The GitHub repository aamnarifa/Wheat-Diseases-Detection contains a labelled image folder "datasets" with 5 categories: black point, fusarium foot rot, healthy leaf, leaf blight, wheat blast. Examples follow, each with its label.

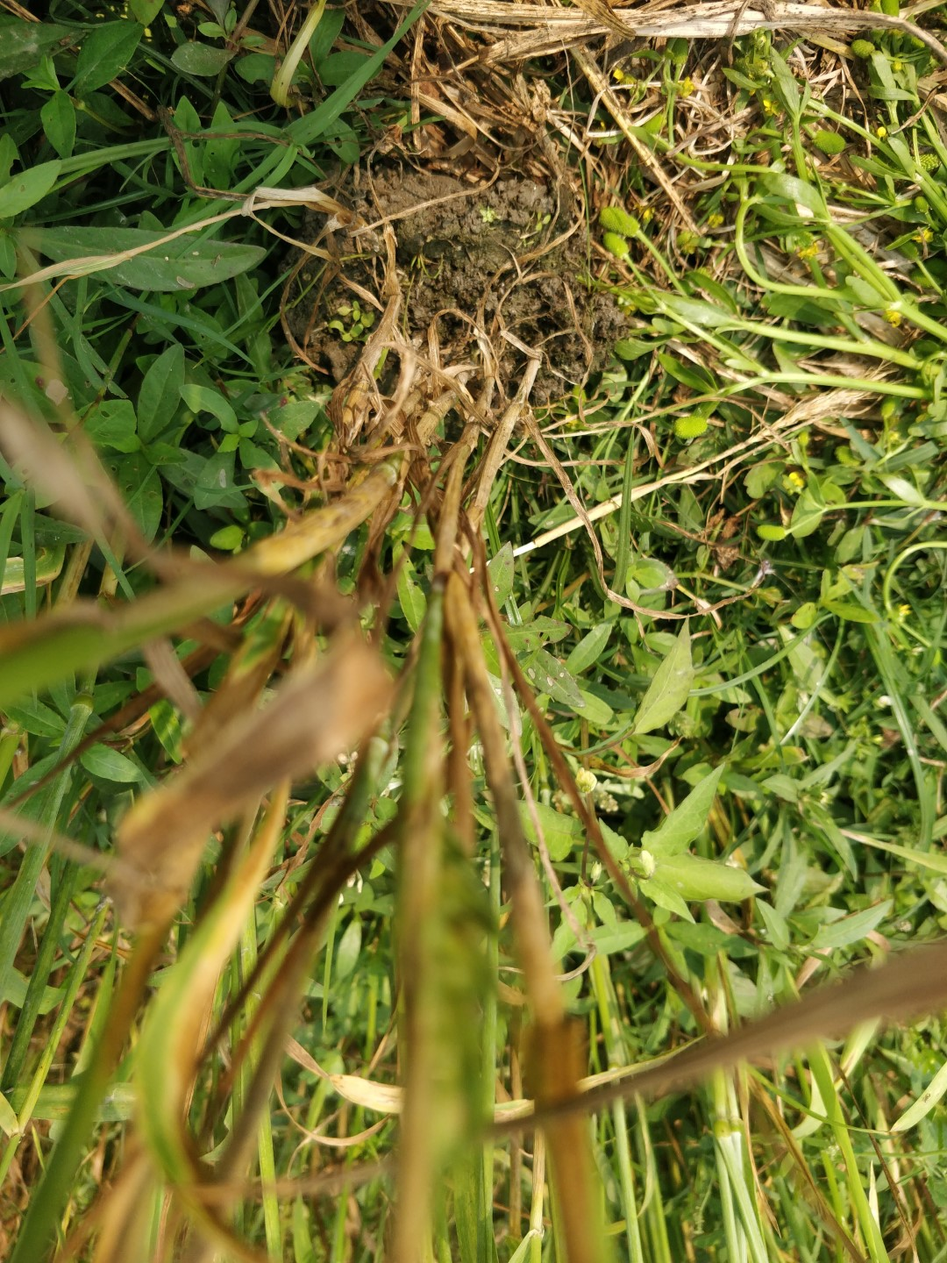
Label: fusarium foot rot

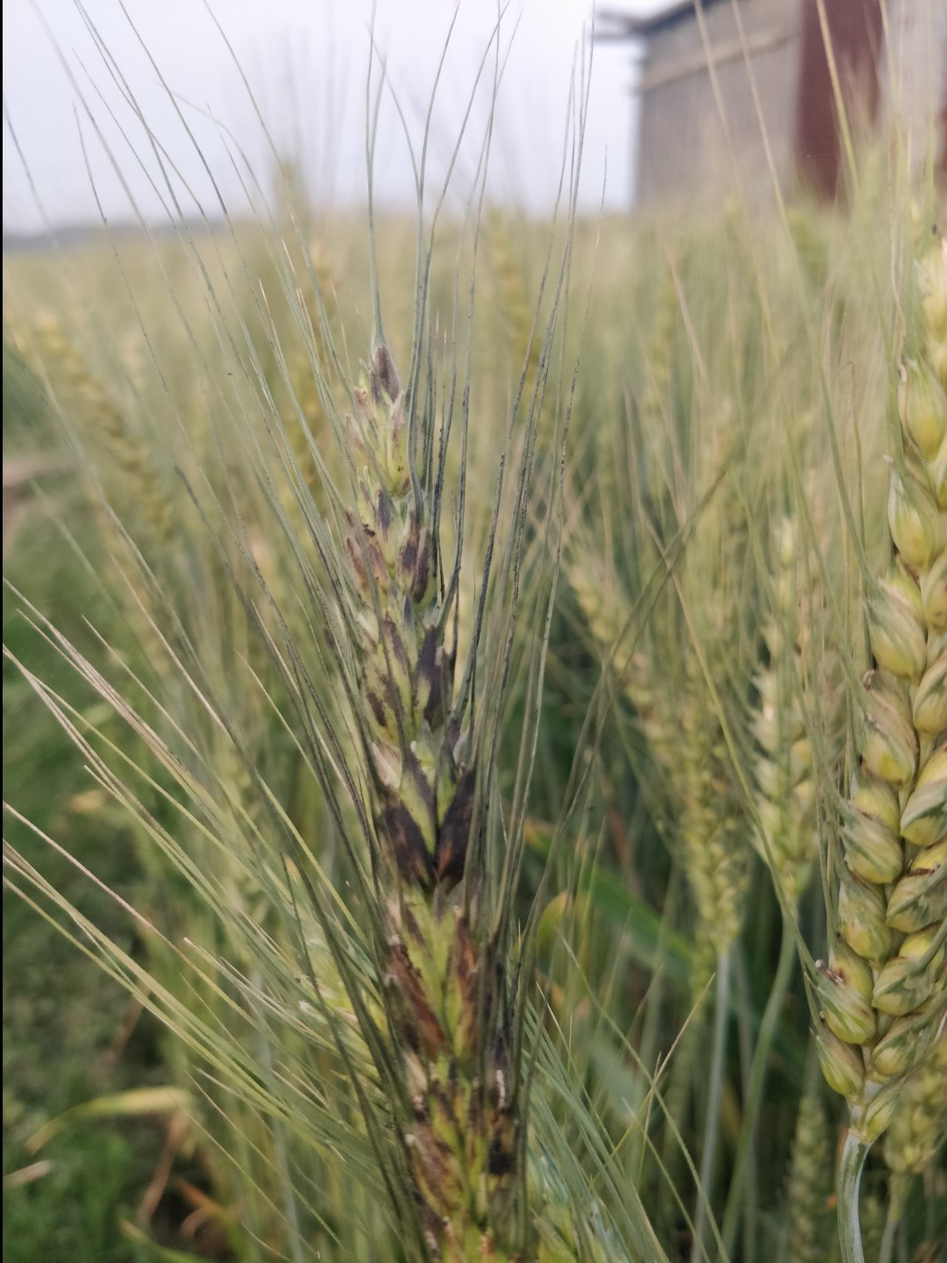
Label: black point

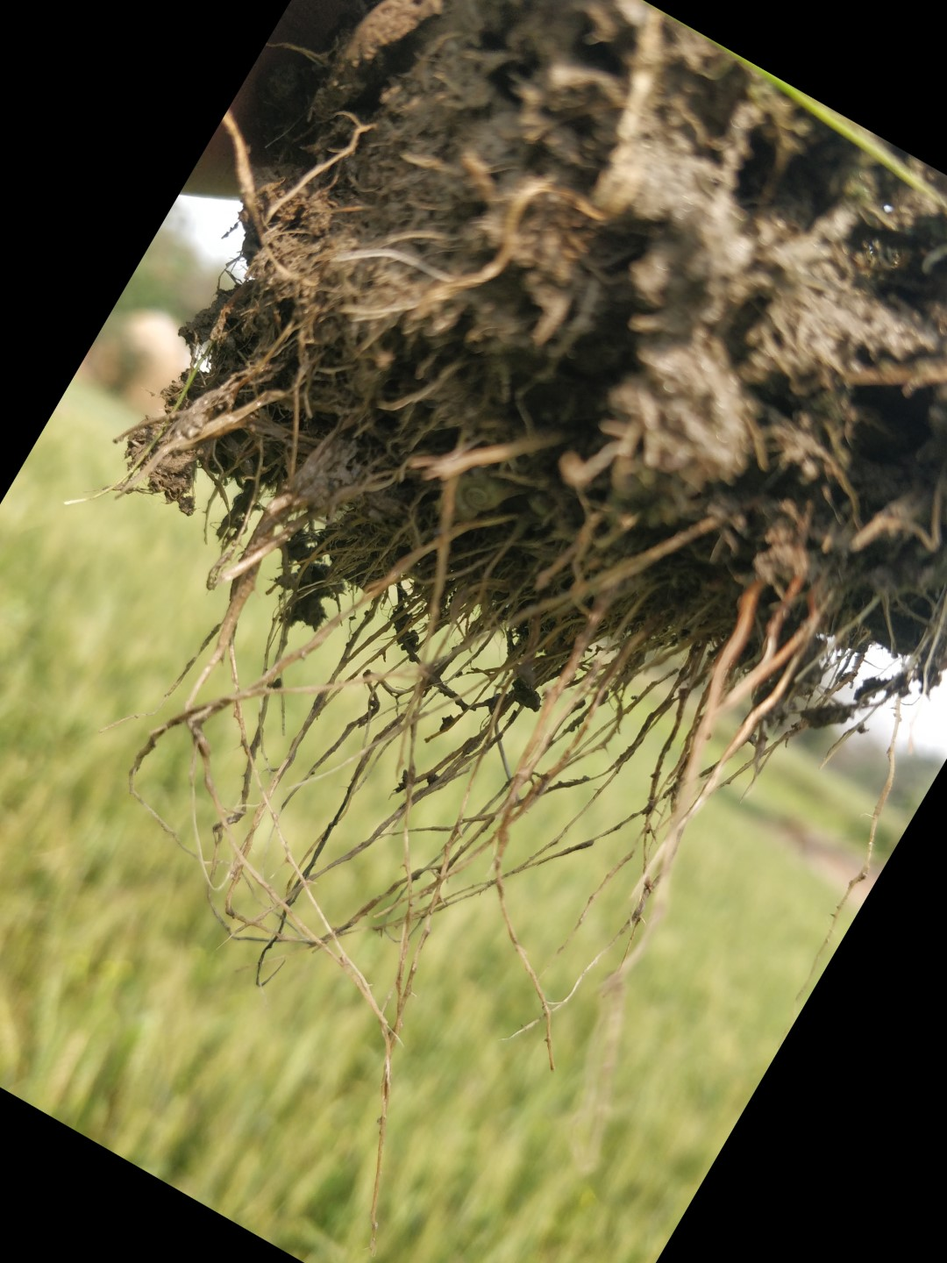
Label: fusarium foot rot

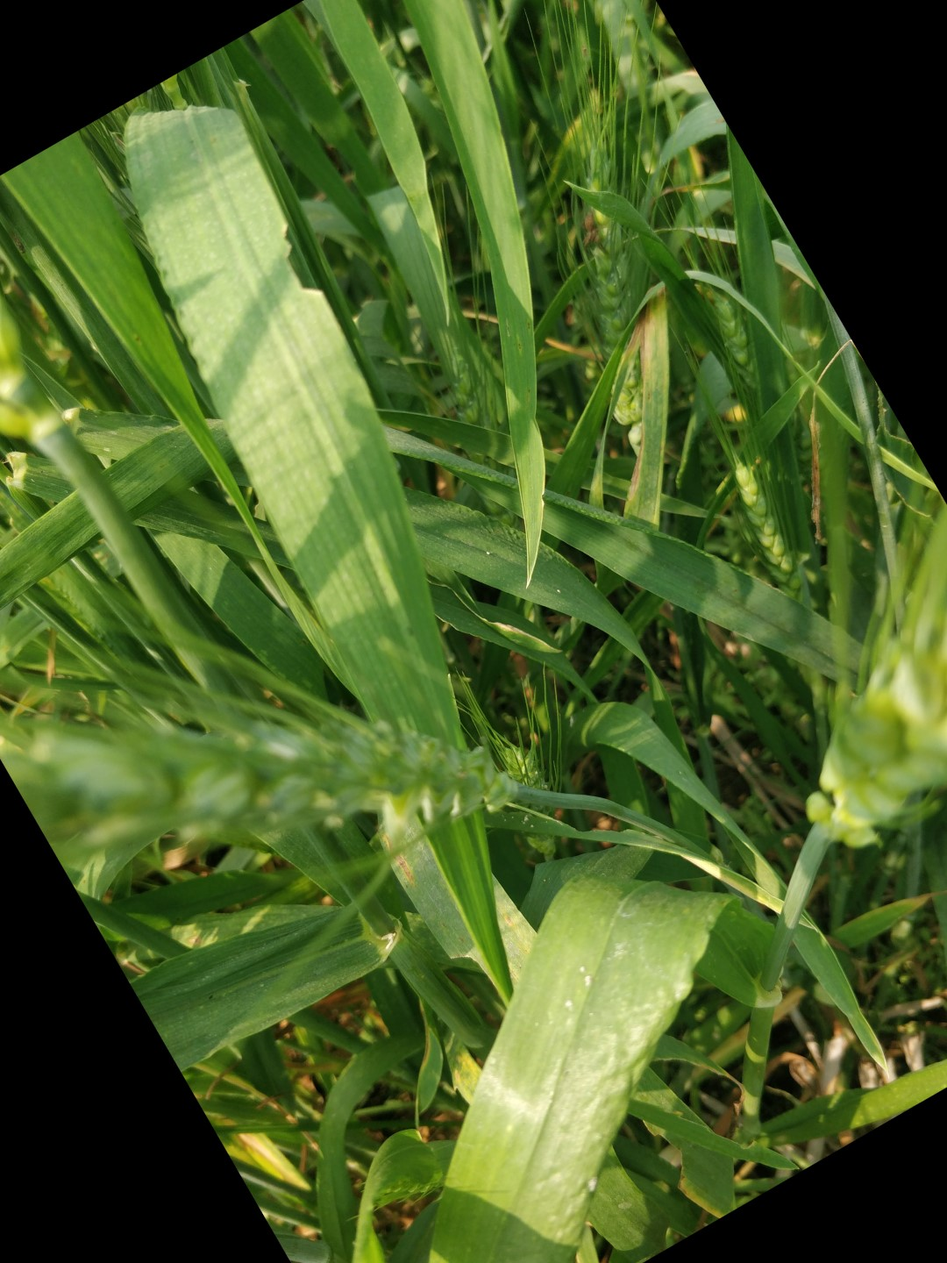
Label: healthy leaf

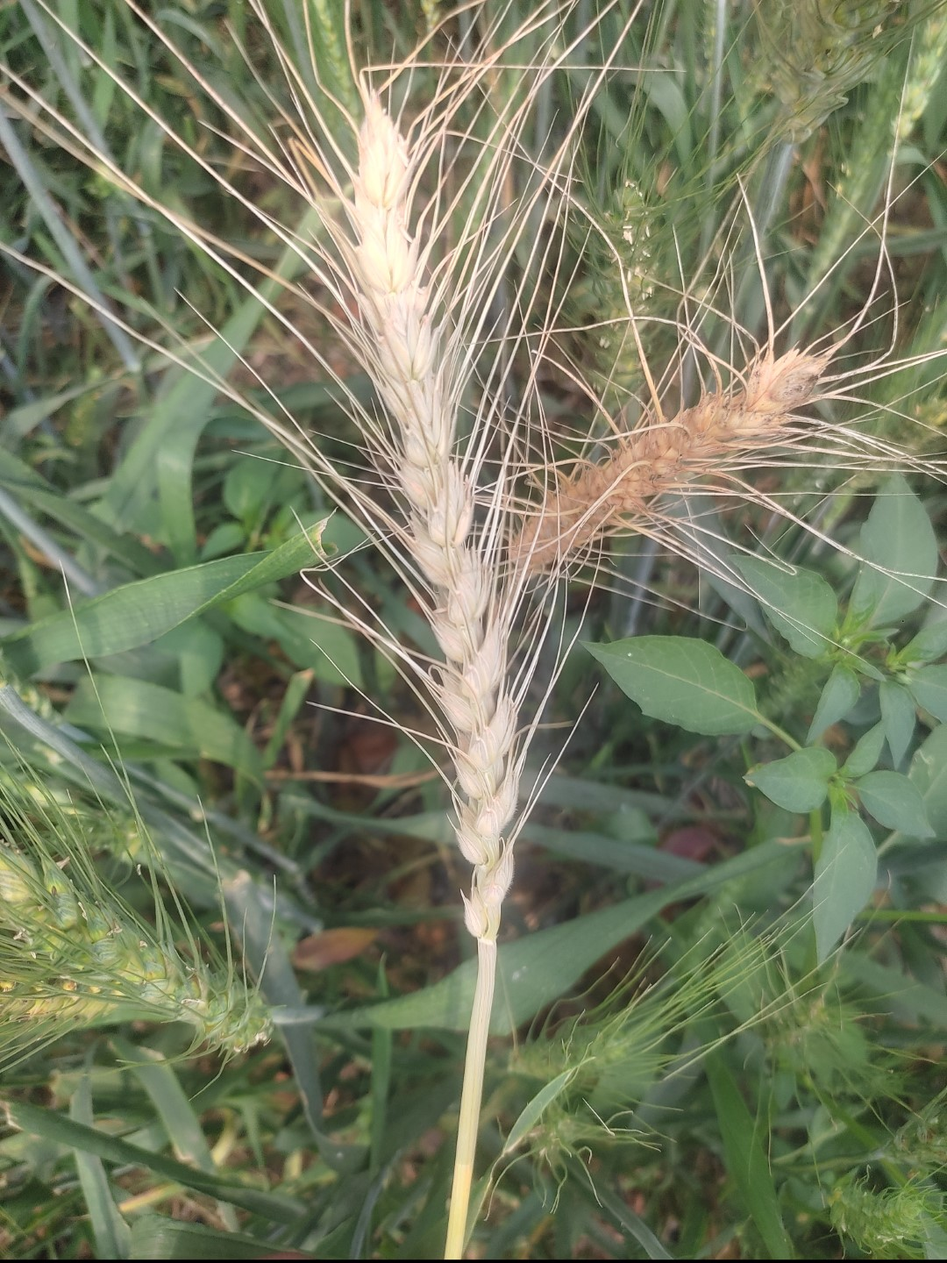
Label: wheat blast

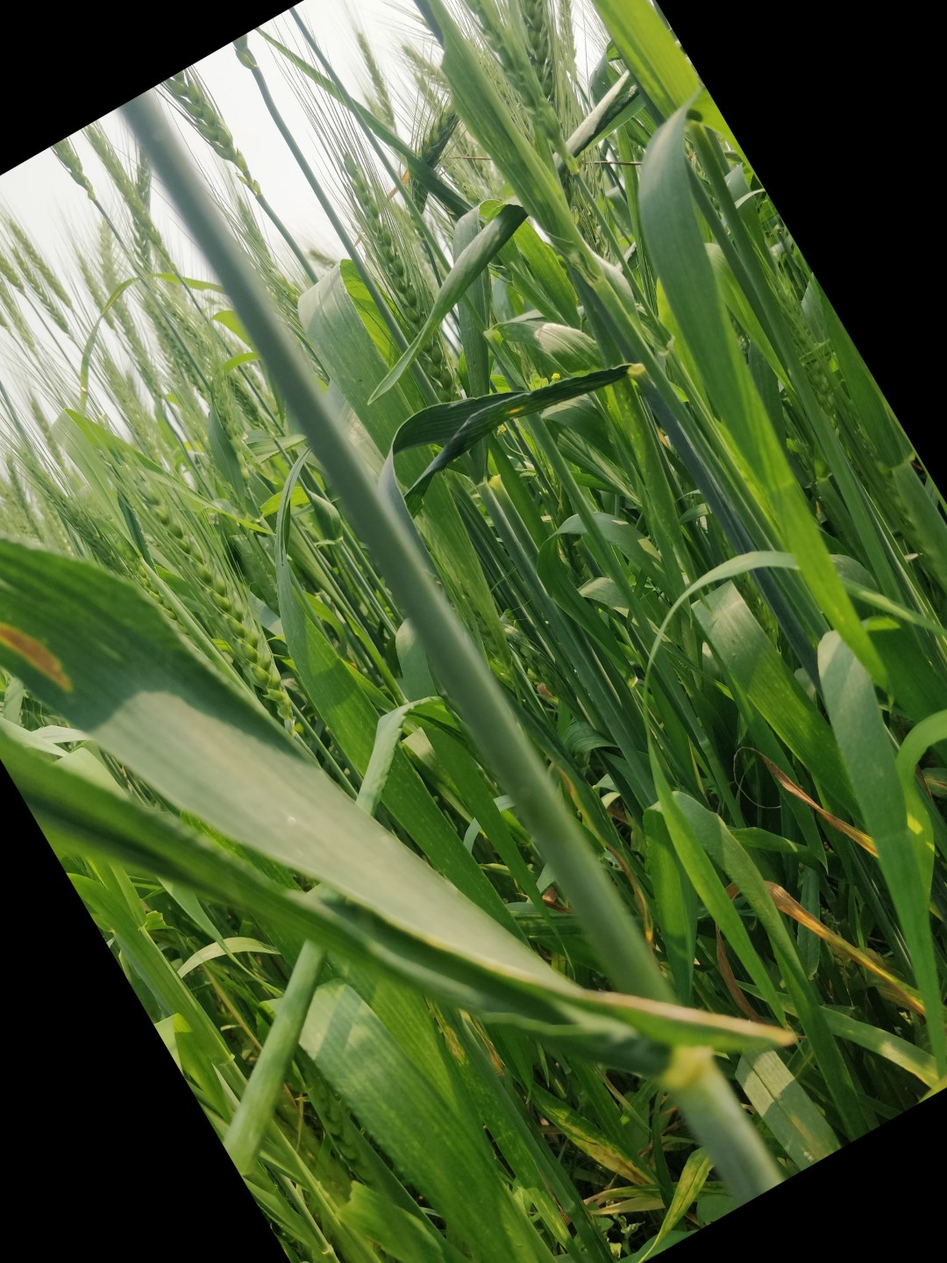
Label: healthy leaf
